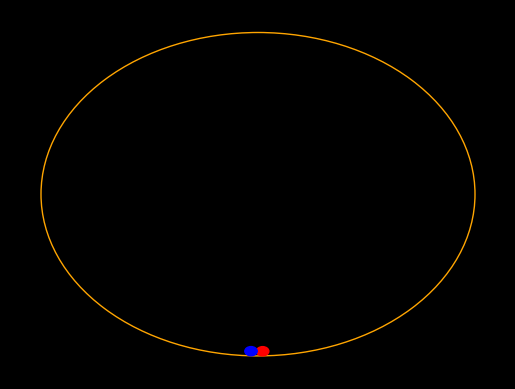

Write Python code to recreate this figure. (Note: this script raises an exception after producing the figure.)
import matplotlib.pyplot as plt
import matplotlib.animation as animation
import numpy as np

# Define constants
WIDTH, HEIGHT = 8, 8
RADIUS = 3.5
BALL_RADIUS = 0.1
INITIAL_VELOCITY = 0.1
GRAVITY = -0.002  # Adjust this value for realistic gravity
DAMPING = 0.9  # Energy loss on bounce

# Setup the figure and axis with a black background
fig, ax = plt.subplots()
fig.patch.set_facecolor('black')
ax.set_xlim(-WIDTH / 2, WIDTH / 2)
ax.set_ylim(-HEIGHT / 2, HEIGHT / 2)
ax.set_facecolor('black')
circle = plt.Circle((0, 0), RADIUS, fill=False, color='orange')
ax.add_artist(circle)
ax.set_xticks([]), ax.set_yticks([])
ax.axis('off')  # Remove axes

# Ball properties
ball1 = {'x': 0, 'y': -RADIUS + BALL_RADIUS, 'vx': INITIAL_VELOCITY, 'vy': INITIAL_VELOCITY, 'radius': BALL_RADIUS}
ball2 = {'x': 0, 'y': RADIUS - BALL_RADIUS, 'vx': -INITIAL_VELOCITY, 'vy': -INITIAL_VELOCITY, 'radius': BALL_RADIUS}

ball1_patch = plt.Circle((ball1['x'], ball1['y']), ball1['radius'], color='red')
ball2_patch = plt.Circle((ball2['x'], ball2['y']), ball2['radius'], color='blue')
ax.add_patch(ball1_patch)
ax.add_patch(ball2_patch)


# Function to check collision with circle and adjust velocity
def check_collision(ball):
    # Check collision with the circle
    dx = ball['x']
    dy = ball['y']
    distance_to_center = np.sqrt(dx ** 2 + dy ** 2)

    if distance_to_center + ball['radius'] >= RADIUS:
        normal = np.array([dx, dy]) / distance_to_center
        velocity = np.array([ball['vx'], ball['vy']])
        velocity_normal = np.dot(velocity, normal)
        new_velocity = velocity - 2 * velocity_normal * normal
        ball['vx'], ball['vy'] = new_velocity * DAMPING
        overlap = ball['radius'] - (distance_to_center - RADIUS)
        ball['x'] += overlap * normal[0]
        ball['y'] += overlap * normal[1]

    # Check collision with the other ball
    dx = ball1['x'] - ball2['x']
    dy = ball1['y'] - ball2['y']
    distance_between_centers = np.sqrt(dx ** 2 + dy ** 2)

    if distance_between_centers < ball1['radius'] + ball2['radius']:
        # Normal vector along the line connecting the centers
        normal = np.array([dx, dy]) / distance_between_centers

        # Relative velocity
        rel_velocity = np.array([ball1['vx'] - ball2['vx'], ball1['vy'] - ball2['vy']])
        rel_vel_along_normal = np.dot(rel_velocity, normal)

        # Elastic collision response
        if rel_vel_along_normal < 0:  # Check if balls are moving towards each other
            # Calculate impulse
            impulse = (1 + DAMPING) * rel_vel_along_normal / (1 / ball1['radius'] + 1 / ball2['radius'])

            # Update velocities
            ball1['vx'] -= impulse * normal[0] / ball1['radius']
            ball1['vy'] -= impulse * normal[1] / ball1['radius']
            ball2['vx'] += impulse * normal[0] / ball2['radius']
            ball2['vy'] += impulse * normal[1] / ball2['radius']


def update(frame):
    # Apply gravity
    ball1['vy'] += GRAVITY
    ball2['vy'] += GRAVITY

    # Move the balls
    ball1['x'] += ball1['vx']
    ball1['y'] += ball1['vy']
    ball2['x'] += ball2['vx']
    ball2['y'] += ball2['vy']

    # Check collisions
    check_collision(ball1)
    check_collision(ball2)

    # Cap ball positions to stay within the circle
    cap_position(ball1)
    cap_position(ball2)

    # Update ball positions and sizes
    ball1_patch.set_center((ball1['x'], ball1['y']))
    ball2_patch.set_center((ball2['x'], ball2['y']))

    return ball1_patch, ball2_patch


def cap_position(ball):
    # Calculate distance of ball from origin
    distance_from_origin = np.sqrt(ball['x'] ** 2 + ball['y'] ** 2)

    # Maximum allowed distance from origin
    max_distance = RADIUS - ball['radius']

    # If ball is beyond max distance, cap its position
    if distance_from_origin > max_distance:
        # Calculate normalized direction vector towards origin
        direction = np.array([ball['x'], ball['y']]) / distance_from_origin

        # Move ball to the boundary
        ball['x'] = direction[0] * max_distance
        ball['y'] = direction[1] * max_distance


# Create animation
ani = animation.FuncAnimation(fig, update, frames=3000, interval=30, blit=True)

# Save animation
ani.save('bouncing_balls_with_gravity.mp4', writer='ffmpeg')
